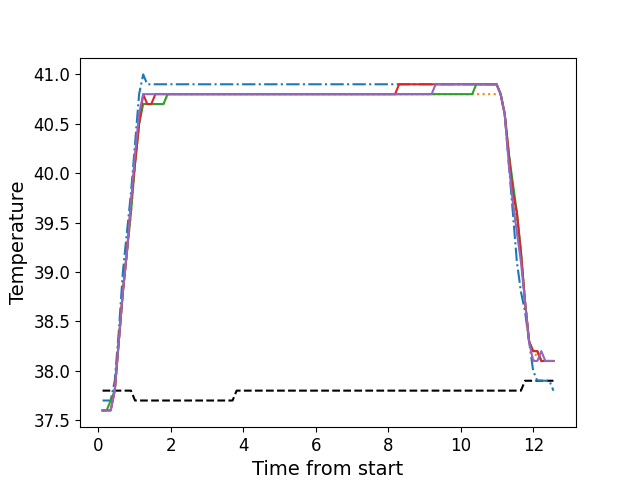

The data file committed next to this chart (first rows):
, times, neutral, z1, z2, z3, z4, z5
0, 0.1141, 37.8, 37.7, 37.6, 37.6, 37.6, 37.6
1, 0.2268, 37.8, 37.7, 37.6, 37.6, 37.6, 37.6
2, 0.3394, 37.8, 37.7, 37.6, 37.7, 37.6, 37.6
3, 0.451, 37.8, 37.9, 37.8, 37.8, 37.8, 37.8
4, 0.5626, 37.8, 38.4, 38.3, 38.3, 38.3, 38.3
5, 0.6752, 37.8, 39.0, 38.8, 38.8, 38.8, 38.8
6, 0.7862, 37.8, 39.4, 39.2, 39.2, 39.2, 39.2
7, 0.8983, 37.8, 39.8, 39.6, 39.6, 39.7, 39.7
8, 1.011, 37.7, 40.3, 40.1, 40.1, 40.1, 40.2
9, 1.123, 37.7, 40.8, 40.5, 40.5, 40.5, 40.6
10, 1.235, 37.7, 41.0, 40.7, 40.7, 40.8, 40.8
11, 1.347, 37.7, 40.9, 40.7, 40.7, 40.7, 40.8
12, 1.46, 37.7, 40.9, 40.7, 40.7, 40.7, 40.8
13, 1.571, 37.7, 40.9, 40.7, 40.7, 40.8, 40.8
14, 1.683, 37.7, 40.9, 40.7, 40.7, 40.8, 40.8
15, 1.795, 37.7, 40.9, 40.7, 40.7, 40.8, 40.8
16, 1.908, 37.7, 40.9, 40.8, 40.8, 40.8, 40.8
17, 2.02, 37.7, 40.9, 40.8, 40.8, 40.8, 40.8
18, 2.132, 37.7, 40.9, 40.8, 40.8, 40.8, 40.8
19, 2.244, 37.7, 40.9, 40.8, 40.8, 40.8, 40.8
20, 2.356, 37.7, 40.9, 40.8, 40.8, 40.8, 40.8
21, 2.468, 37.7, 40.9, 40.8, 40.8, 40.8, 40.8
22, 2.58, 37.7, 40.9, 40.8, 40.8, 40.8, 40.8
23, 2.692, 37.7, 40.9, 40.8, 40.8, 40.8, 40.8
24, 2.804, 37.7, 40.9, 40.8, 40.8, 40.8, 40.8
25, 2.917, 37.7, 40.9, 40.8, 40.8, 40.8, 40.8
26, 3.028, 37.7, 40.9, 40.8, 40.8, 40.8, 40.8
27, 3.14, 37.7, 40.9, 40.8, 40.8, 40.8, 40.8
28, 3.253, 37.7, 40.9, 40.8, 40.8, 40.8, 40.8
29, 3.364, 37.7, 40.9, 40.8, 40.8, 40.8, 40.8
30, 3.477, 37.7, 40.9, 40.8, 40.8, 40.8, 40.8
31, 3.588, 37.7, 40.9, 40.8, 40.8, 40.8, 40.8
32, 3.701, 37.7, 40.9, 40.8, 40.8, 40.8, 40.8
33, 3.813, 37.8, 40.9, 40.8, 40.8, 40.8, 40.8
34, 3.925, 37.8, 40.9, 40.8, 40.8, 40.8, 40.8
35, 4.037, 37.8, 40.9, 40.8, 40.8, 40.8, 40.8
36, 4.149, 37.8, 40.9, 40.8, 40.8, 40.8, 40.8
37, 4.261, 37.8, 40.9, 40.8, 40.8, 40.8, 40.8
38, 4.373, 37.8, 40.9, 40.8, 40.8, 40.8, 40.8
39, 4.485, 37.8, 40.9, 40.8, 40.8, 40.8, 40.8
40, 4.598, 37.8, 40.9, 40.8, 40.8, 40.8, 40.8
41, 4.709, 37.8, 40.9, 40.8, 40.8, 40.8, 40.8
42, 4.822, 37.8, 40.9, 40.8, 40.8, 40.8, 40.8
43, 4.934, 37.8, 40.9, 40.8, 40.8, 40.8, 40.8
44, 5.045, 37.8, 40.9, 40.8, 40.8, 40.8, 40.8
45, 5.158, 37.8, 40.9, 40.8, 40.8, 40.8, 40.8
46, 5.269, 37.8, 40.9, 40.8, 40.8, 40.8, 40.8
47, 5.382, 37.8, 40.9, 40.8, 40.8, 40.8, 40.8
48, 5.494, 37.8, 40.9, 40.8, 40.8, 40.8, 40.8
49, 5.606, 37.8, 40.9, 40.8, 40.8, 40.8, 40.8
50, 5.717, 37.8, 40.9, 40.8, 40.8, 40.8, 40.8
51, 5.829, 37.8, 40.9, 40.8, 40.8, 40.8, 40.8
52, 5.942, 37.8, 40.9, 40.8, 40.8, 40.8, 40.8
53, 6.054, 37.8, 40.9, 40.8, 40.8, 40.8, 40.8
54, 6.166, 37.8, 40.9, 40.8, 40.8, 40.8, 40.8
55, 6.278, 37.8, 40.9, 40.8, 40.8, 40.8, 40.8
56, 6.391, 37.8, 40.9, 40.8, 40.8, 40.8, 40.8
57, 6.502, 37.8, 40.9, 40.8, 40.8, 40.8, 40.8
58, 6.614, 37.8, 40.9, 40.8, 40.8, 40.8, 40.8
59, 6.726, 37.8, 40.9, 40.8, 40.8, 40.8, 40.8
... 52 more rows
